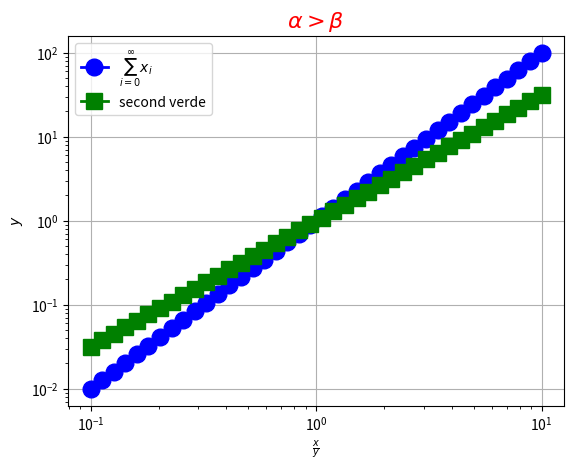

Source code (Python):
import numpy as np
import matplotlib.pyplot as plt
print("holi")
print("inicio del programa")
import time
'''FUNCIONES LOGARITMICAS
semilogx()
semilogy()
loglog()
'''


'''definicion para cerrar la venta en un t especifico'''

def close_ventana():
    plt.close()

fig = plt.figure()
timer = fig.canvas.new_timer(interval = 3000) #creating a timer object and setting an interval of 3000 milliseconds
timer.add_callback(close_ventana)


#ejemplo 5, custom plots with logs
''' legend(), axis(), xlabel(), ylabel() y savefig()'''

#es una opcion, la otra es logaritmicamente espaciada
#x=np.linspace(0,10,20)
x=np.logspace(-1,1,40) #0.1, 10, 40
y1=x**2.0
y2= x**1.5
'''
con las dos plots seguidas, las imprime ambas
'''
plt.loglog(x,y1, "bo-", linewidth=2, markersize=12, label='$\sum_{i=0}^\infty x_i$') 
plt.loglog(x,y2, "gs-", linewidth=2, markersize=12, label="second verde")
'''Ajusto los ejes con
	 plt.axis([xmin, xmax, ymin, ymax]) '''


'''Puedo usar latex adentro!!! :D'''
plt.xlabel(r"$\frac{x}{y}$")
plt.ylabel("$y$")
plt.title(r'$\alpha > \beta$', fontsize=16, color='r')
'''mostramos lo que hay en label, con loc="parametro" le decimos donde queremos que este las 
lineas de cada funcion y1 o y2 correspondientes'''
plt.legend(loc="upper left") 


#ejepmlo 2
#x=np.logspace(0,1,10)
#y=x**2
#plt.loglog(x,y,"bo-") 




plt.grid(True)
plt.savefig("miprimeraimagen.pdf")
timer.start()
plt.show()


































